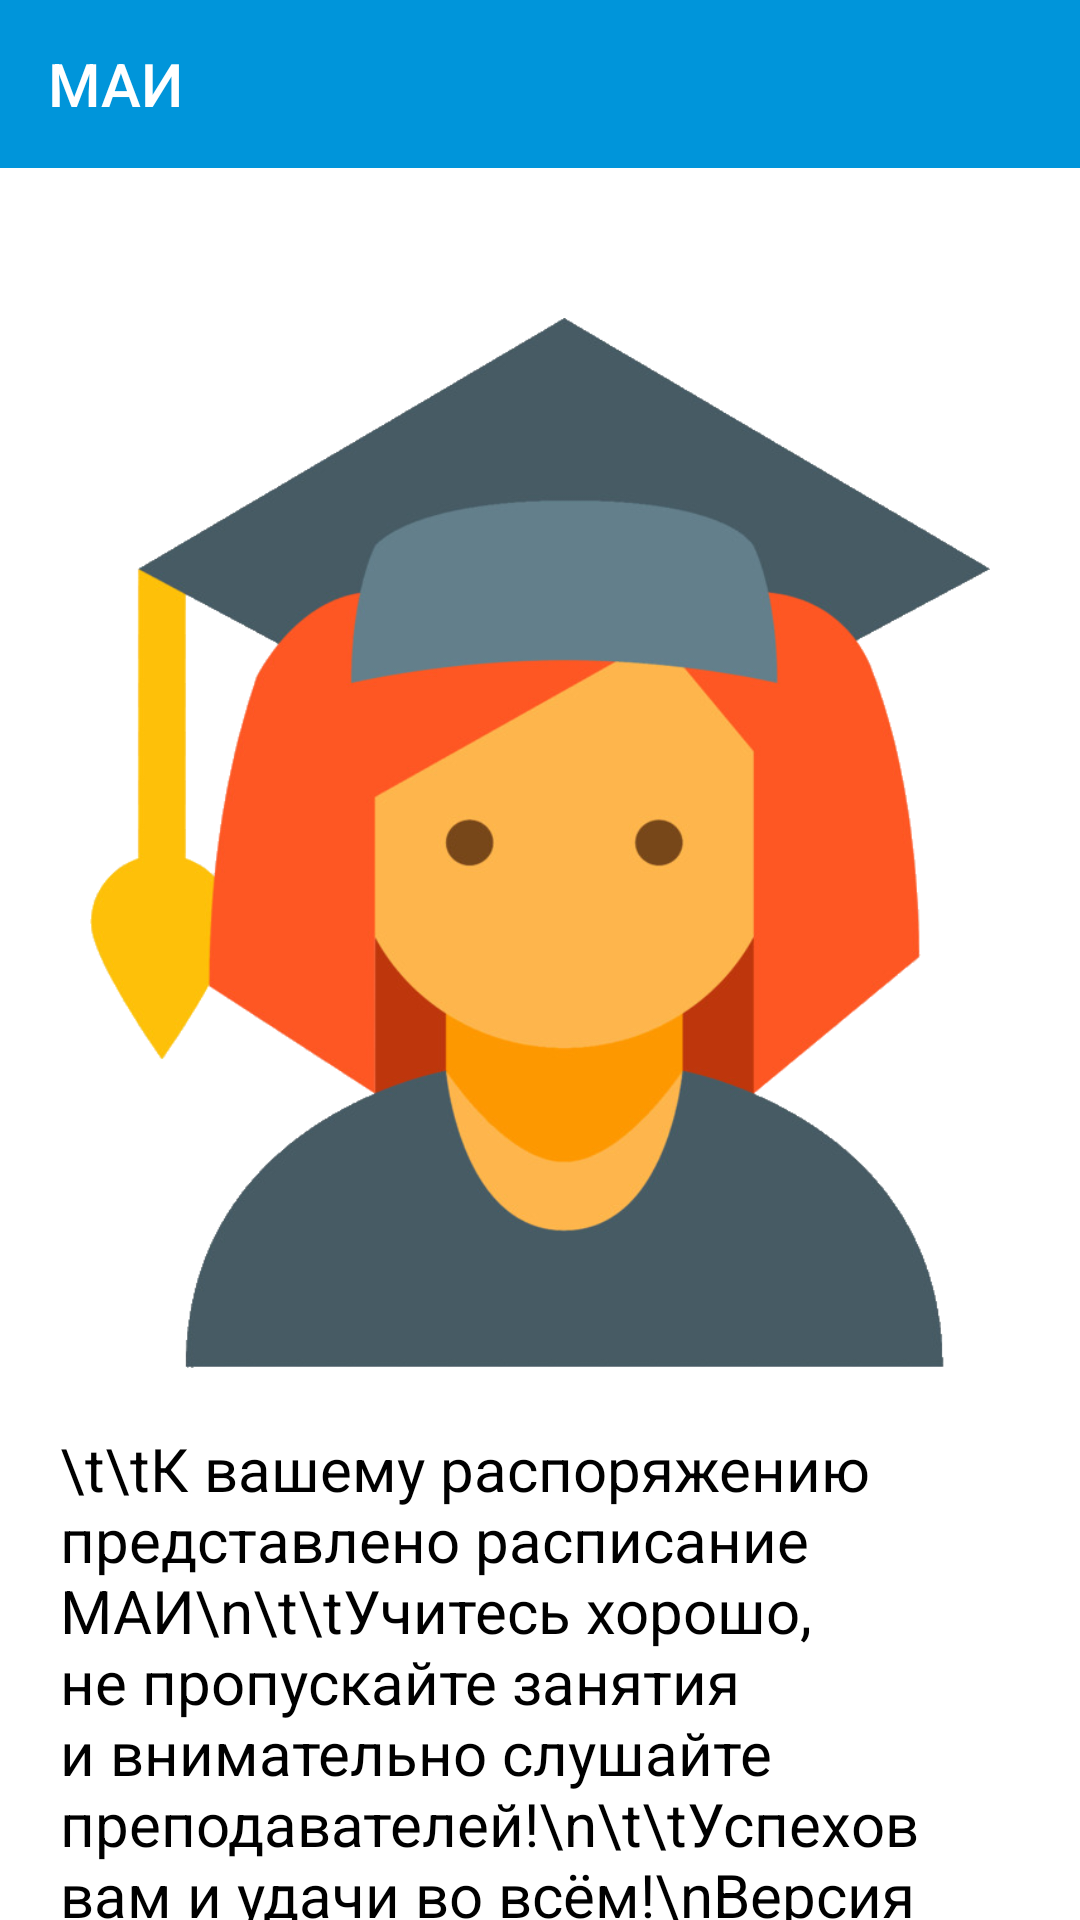

Write the Android layout XML for this screen, with the resource values it uses.
<!-- AndroidManifest.xml: fallback theme Theme.MaterialComponents.DayNight.NoActionBar -->
<!-- res/layout/activity_info.xml -->
<?xml version="1.0" encoding="utf-8"?>
<LinearLayout xmlns:android="http://schemas.android.com/apk/res/android"
    xmlns:app="http://schemas.android.com/apk/res-auto"
    xmlns:tools="http://schemas.android.com/tools"
    android:layout_width="match_parent"
    android:layout_height="match_parent"
    android:orientation="vertical"
    tools:context=".info_activity">

    <androidx.appcompat.widget.Toolbar
        android:id="@+id/toolbarMain"
        android:layout_width="match_parent"
        android:layout_height="wrap_content"
        android:background="#0095da"
        android:theme="@style/Theme.AppCompat.NoActionBar"
        app:popupTheme="@style/ThemeOverlay.AppCompat.Light"
        app:title="МАИ"


        />

    <ImageView
        android:id="@+id/imageView5"
        android:layout_width="300dp"
        android:layout_height="350dp"
        android:layout_gravity="center"
        android:layout_marginTop="50dp"
        android:scaleType="fitXY"
        app:srcCompat="@drawable/women" />

    <TextView
        android:id="@+id/textView3"
        android:layout_width="match_parent"
        android:layout_height="wrap_content"
        android:layout_marginLeft="20dp"
        android:layout_marginTop="20dp"
        android:layout_marginRight="20dp"
        android:contextClickable="false"

        android:elegantTextHeight="false"


        android:text="\t\tК вашему распоряжению предcтавлено расписание МАИ\n\t\tУчитесь хорошо, не пропускайте занятия и внимательно слушайте преподавателей!\n\t\tУспехов вам и удачи во всём!\nВерсия приложения: 1.0"
        android:textColor="#000000"
        android:textDirection="locale"
        android:textSize="20sp" />


</LinearLayout>
<!-- resources referenced by this layout -->
<resources>
  <!-- drawable women: png bitmap (drawable-v24, 164967 bytes) -->
</resources>
